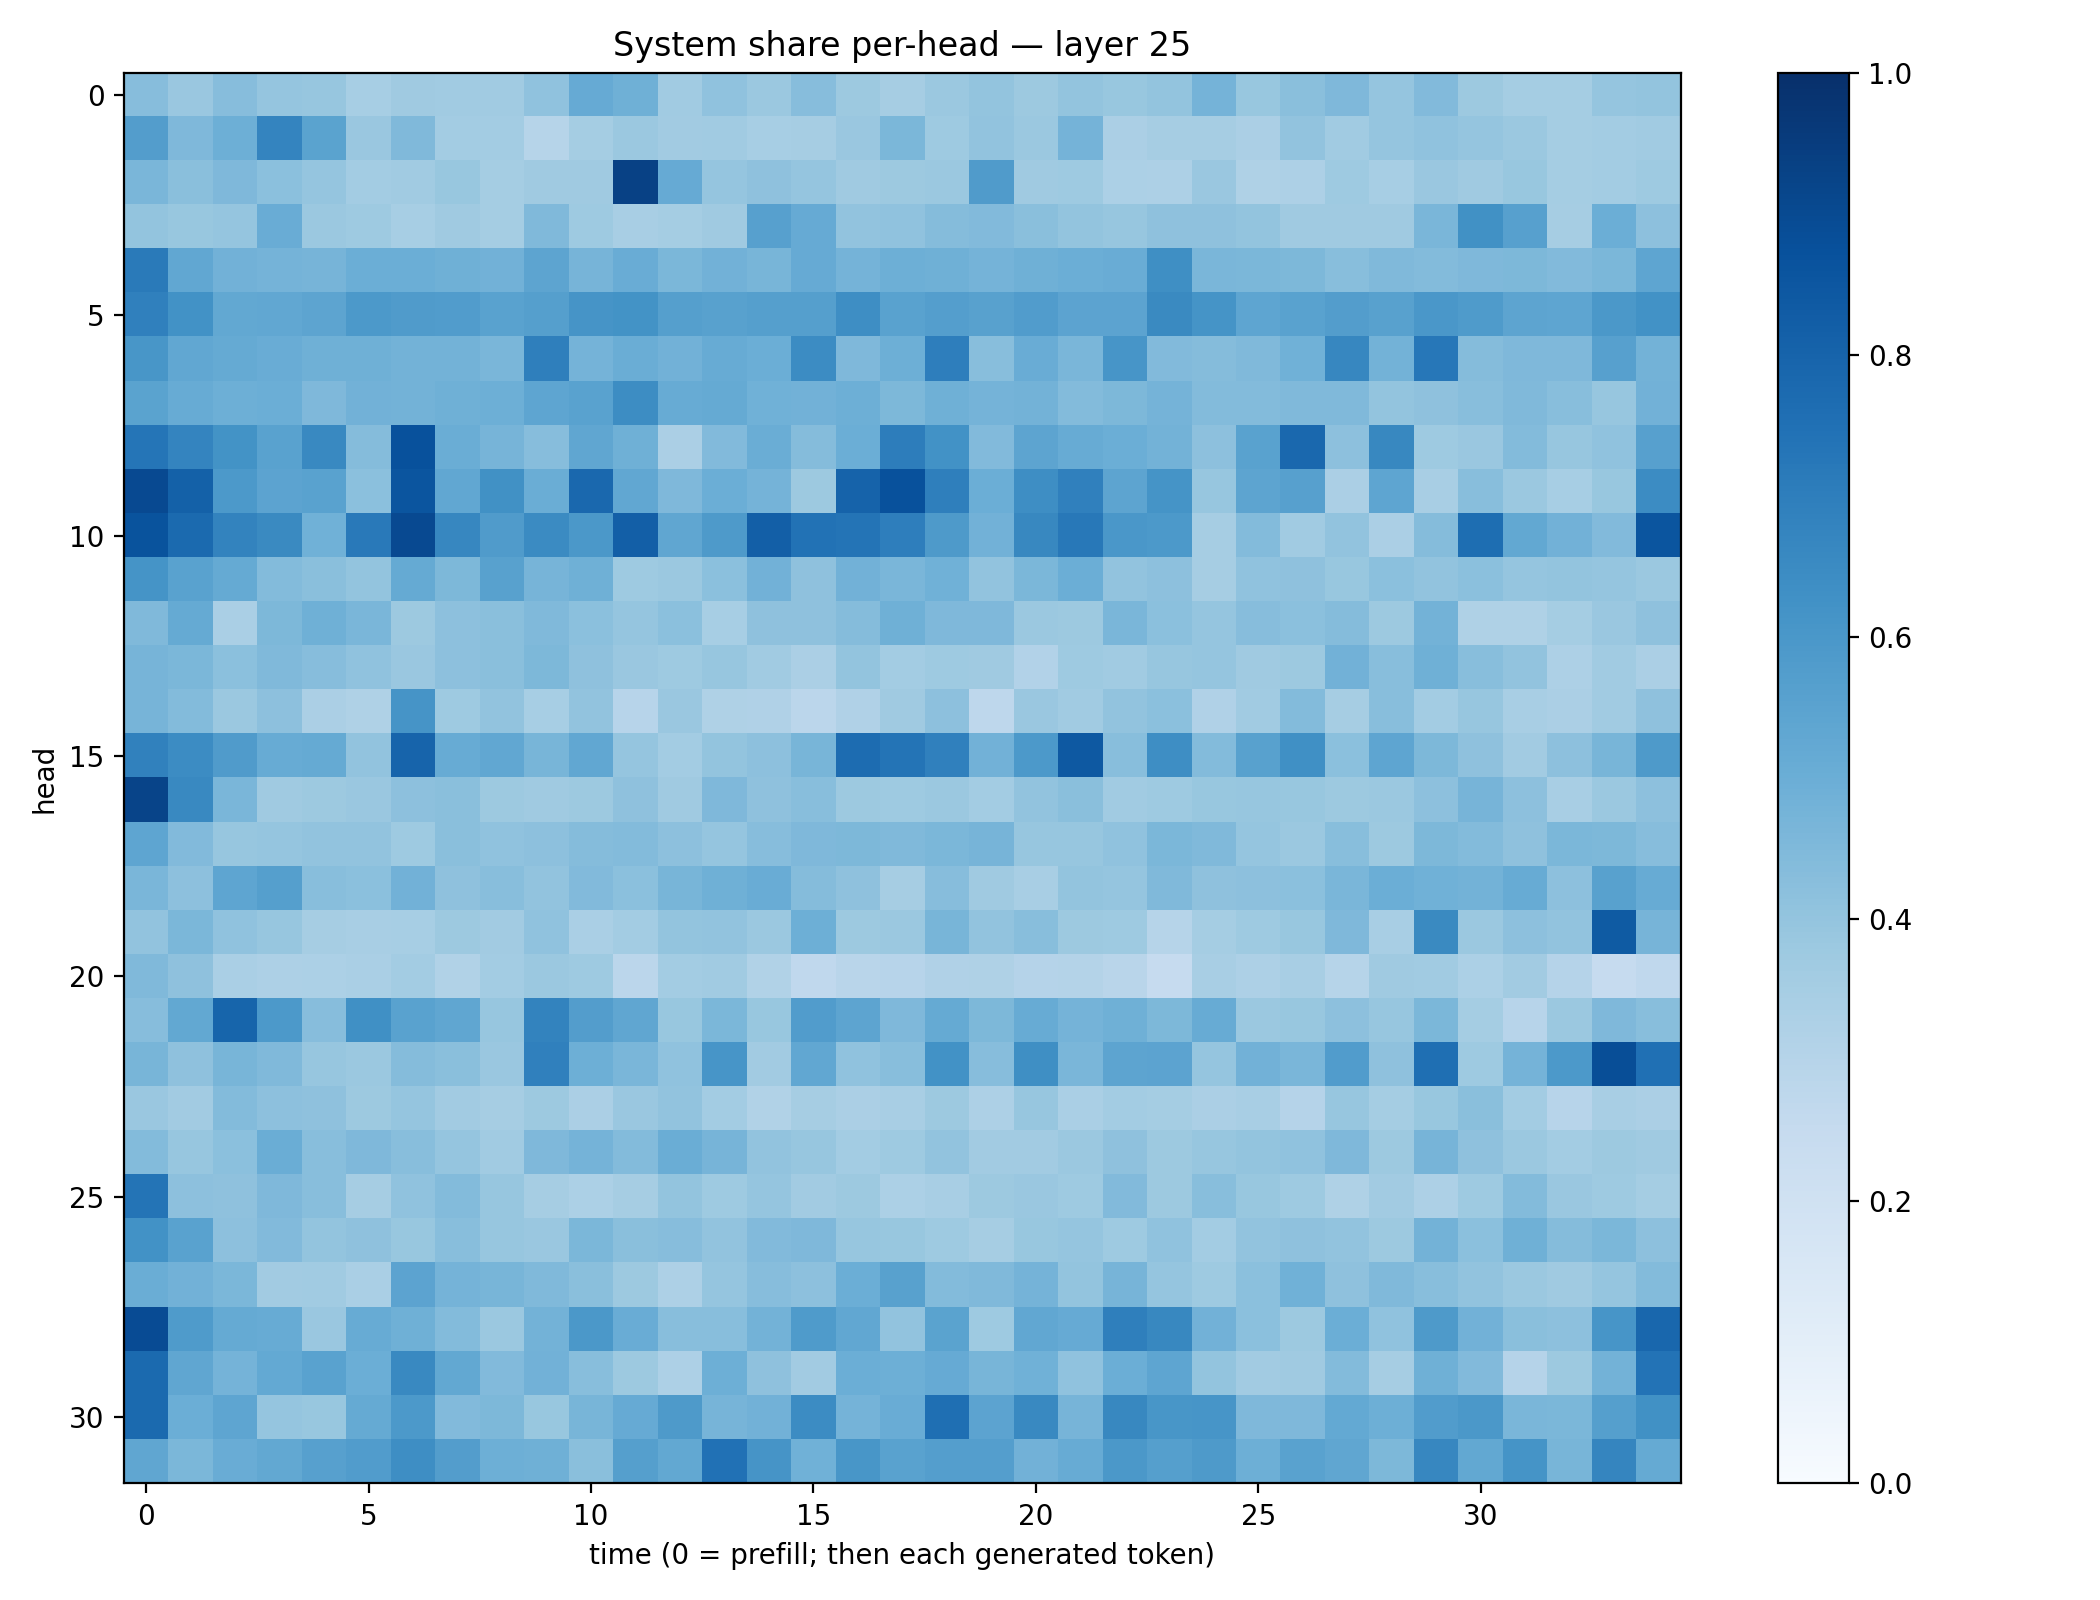

Values plotted in this chart, from the file beside it:
0.43349433, 0.3830121, 0.43322787, 0.3972964, 0.39067417, 0.3464517, 0.3678531, 0.36404717, 0.36560437, 0.40980986, 0.5136455, 0.48847726, 0.36659768, 0.40985015, 0.38141775, 0.43185318, 0.37739423, 0.35089818, 0.38178915, 0.39908856, 0.3782679, 0.40210187, 0.39015317, 0.39949238
0.5727, 0.4527, 0.493, 0.6732, 0.5469, 0.386, 0.4477, 0.3566, 0.3587, 0.2995, 0.3545, 0.381, 0.3615, 0.3634, 0.346, 0.3505, 0.3834, 0.4588, 0.3749, 0.4031, 0.3814, 0.4756, 0.3337, 0.3486
0.4615, 0.4237, 0.4509, 0.4202, 0.3952, 0.3578, 0.3649, 0.3886, 0.3547, 0.37, 0.3708, 0.9313, 0.5146, 0.3947, 0.4132, 0.3957, 0.3678, 0.3771, 0.3825, 0.5817, 0.3684, 0.3739, 0.3299, 0.3252
0.4013, 0.3881, 0.3971, 0.5046, 0.3792, 0.3733, 0.3472, 0.3685, 0.3541, 0.4488, 0.3746, 0.3427, 0.3519, 0.3701, 0.5589, 0.5124, 0.404, 0.4095, 0.4356, 0.4422, 0.4249, 0.4016, 0.3913, 0.4109
0.7123, 0.5279, 0.4842, 0.4738, 0.4702, 0.4962, 0.4997, 0.49, 0.482, 0.5415, 0.472, 0.5063, 0.4575, 0.4814, 0.4679, 0.5153, 0.474, 0.4935, 0.4889, 0.4736, 0.4889, 0.4973, 0.5041, 0.6356
0.6912, 0.6238, 0.5264, 0.5276, 0.5428, 0.5905, 0.5799, 0.5776, 0.5524, 0.5653, 0.611, 0.6176, 0.5637, 0.5561, 0.5654, 0.5658, 0.6377, 0.5537, 0.5697, 0.5561, 0.577, 0.546, 0.5448, 0.6546
0.605, 0.5288, 0.516, 0.5043, 0.4897, 0.4919, 0.4798, 0.48, 0.4633, 0.6938, 0.4756, 0.5031, 0.4827, 0.5099, 0.4984, 0.6456, 0.4526, 0.4934, 0.6978, 0.4274, 0.5047, 0.4647, 0.6061, 0.4441
0.5506, 0.5079, 0.4946, 0.4981, 0.4531, 0.4839, 0.4783, 0.4891, 0.4942, 0.538, 0.5545, 0.6428, 0.511, 0.5157, 0.487, 0.4816, 0.4937, 0.457, 0.4891, 0.4751, 0.4799, 0.4389, 0.454, 0.4757
0.7328, 0.6724, 0.6206, 0.5521, 0.6593, 0.4363, 0.872, 0.5009, 0.4704, 0.4335, 0.5316, 0.4918, 0.3347, 0.4424, 0.5032, 0.4344, 0.497, 0.7028, 0.6243, 0.4415, 0.5398, 0.5114, 0.4988, 0.4797
0.9016, 0.8112, 0.5928, 0.5461, 0.5534, 0.4195, 0.8562, 0.5301, 0.6276, 0.5006, 0.7834, 0.5283, 0.4502, 0.4963, 0.4743, 0.377, 0.8028, 0.872, 0.6916, 0.4979, 0.6397, 0.6879, 0.5425, 0.6138
0.8637, 0.7737, 0.6759, 0.6561, 0.4866, 0.7181, 0.9022, 0.6662, 0.5799, 0.6487, 0.5952, 0.8182, 0.5313, 0.5874, 0.8202, 0.7449, 0.7368, 0.6972, 0.5898, 0.484, 0.6609, 0.7193, 0.5998, 0.5926
0.617, 0.5511, 0.5162, 0.4404, 0.4233, 0.3994, 0.5172, 0.4566, 0.5549, 0.4688, 0.4888, 0.3747, 0.3822, 0.4207, 0.4828, 0.4125, 0.4807, 0.4646, 0.4845, 0.4042, 0.4577, 0.4981, 0.4026, 0.4167
0.4473, 0.5172, 0.3377, 0.4565, 0.4903, 0.4635, 0.3754, 0.4167, 0.4248, 0.4472, 0.418, 0.3982, 0.4209, 0.3472, 0.4131, 0.4129, 0.4354, 0.4908, 0.4506, 0.4522, 0.3814, 0.3767, 0.4631, 0.4192
0.4724, 0.4571, 0.4184, 0.4487, 0.4312, 0.4096, 0.3849, 0.415, 0.425, 0.4539, 0.412, 0.3866, 0.3734, 0.3935, 0.3651, 0.3348, 0.4016, 0.3561, 0.3729, 0.3706, 0.3117, 0.3728, 0.3658, 0.3917
0.4716, 0.4406, 0.3796, 0.4164, 0.3333, 0.3235, 0.6126, 0.3749, 0.4045, 0.3461, 0.406, 0.2931, 0.3846, 0.3211, 0.3198, 0.2846, 0.3187, 0.3688, 0.4161, 0.2758, 0.3838, 0.3667, 0.4042, 0.4208
0.6858, 0.647, 0.5782, 0.5089, 0.5171, 0.4029, 0.7984, 0.5099, 0.5284, 0.4673, 0.5293, 0.3976, 0.3563, 0.3986, 0.4156, 0.4685, 0.7683, 0.7359, 0.688, 0.4826, 0.5916, 0.8422, 0.4287, 0.6403
0.9207, 0.6584, 0.4633, 0.3698, 0.378, 0.3843, 0.4161, 0.424, 0.3754, 0.3688, 0.3754, 0.4137, 0.3705, 0.4529, 0.4139, 0.4286, 0.3782, 0.3748, 0.3819, 0.3569, 0.4029, 0.4222, 0.3665, 0.3743
0.5376, 0.4451, 0.3919, 0.3958, 0.4053, 0.4031, 0.3718, 0.4252, 0.4083, 0.4146, 0.4349, 0.4382, 0.4168, 0.3949, 0.4318, 0.451, 0.457, 0.4489, 0.4589, 0.4709, 0.3934, 0.393, 0.4092, 0.4607
0.4612, 0.4161, 0.5387, 0.5636, 0.4276, 0.4197, 0.4835, 0.4132, 0.4261, 0.4044, 0.4428, 0.4197, 0.4676, 0.4908, 0.5056, 0.4358, 0.4107, 0.3513, 0.4314, 0.3678, 0.3402, 0.3999, 0.395, 0.447
0.4029, 0.4585, 0.408, 0.3936, 0.3512, 0.3411, 0.3474, 0.3783, 0.3612, 0.4075, 0.3383, 0.3583, 0.3994, 0.4032, 0.381, 0.4941, 0.3757, 0.3793, 0.465, 0.4046, 0.4259, 0.3786, 0.3713, 0.2977
0.4466, 0.4131, 0.3362, 0.3263, 0.3299, 0.3361, 0.358, 0.3151, 0.3566, 0.3808, 0.3745, 0.2827, 0.3592, 0.3663, 0.3136, 0.2676, 0.2899, 0.2957, 0.3175, 0.3212, 0.3032, 0.3064, 0.2891, 0.2492
0.4302, 0.5263, 0.7963, 0.59, 0.4297, 0.63, 0.5508, 0.5345, 0.3917, 0.677, 0.5731, 0.5346, 0.3898, 0.4601, 0.3878, 0.5756, 0.5412, 0.4515, 0.5189, 0.4565, 0.5092, 0.474, 0.4898, 0.4556
0.4673, 0.4123, 0.4668, 0.4484, 0.3932, 0.3796, 0.4366, 0.4235, 0.3831, 0.6912, 0.495, 0.4627, 0.4075, 0.6056, 0.3595, 0.5285, 0.4092, 0.4288, 0.6246, 0.431, 0.6343, 0.4623, 0.5414, 0.5442
0.385, 0.3632, 0.4378, 0.4177, 0.4129, 0.3751, 0.3953, 0.3627, 0.3496, 0.3781, 0.3354, 0.3847, 0.4058, 0.3558, 0.3158, 0.3512, 0.3343, 0.3425, 0.3763, 0.3273, 0.3934, 0.3388, 0.3588, 0.3539
0.4398, 0.3912, 0.4187, 0.5011, 0.4291, 0.451, 0.4277, 0.3965, 0.3636, 0.453, 0.4746, 0.4402, 0.5024, 0.4692, 0.4051, 0.3919, 0.3587, 0.3716, 0.4028, 0.3612, 0.3616, 0.3825, 0.4118, 0.3788
0.7357, 0.4158, 0.4119, 0.4507, 0.4261, 0.3482, 0.4081, 0.4399, 0.3928, 0.3487, 0.3319, 0.349, 0.4022, 0.3726, 0.3969, 0.3629, 0.3761, 0.3289, 0.3408, 0.3764, 0.3858, 0.3743, 0.4435, 0.3754
0.6239, 0.5513, 0.4155, 0.444, 0.401, 0.4106, 0.39, 0.4279, 0.3914, 0.3849, 0.4579, 0.4251, 0.4322, 0.4036, 0.4446, 0.4512, 0.3934, 0.3869, 0.374, 0.3515, 0.3875, 0.3948, 0.3732, 0.408
0.5037, 0.4811, 0.4573, 0.3594, 0.3634, 0.3383, 0.5435, 0.4739, 0.4657, 0.4482, 0.4219, 0.3761, 0.327, 0.3954, 0.4327, 0.4163, 0.4964, 0.5556, 0.4397, 0.4475, 0.4745, 0.3991, 0.4717, 0.3967
0.891, 0.5856, 0.5163, 0.5094, 0.3849, 0.5106, 0.4891, 0.4399, 0.3807, 0.479, 0.596, 0.5047, 0.4292, 0.4295, 0.4766, 0.5822, 0.5283, 0.4031, 0.5486, 0.374, 0.5297, 0.513, 0.6939, 0.663
0.7735, 0.5343, 0.4737, 0.5221, 0.5536, 0.4988, 0.6591, 0.5251, 0.4439, 0.4815, 0.4261, 0.3769, 0.3261, 0.496, 0.4128, 0.363, 0.4992, 0.4926, 0.5117, 0.4675, 0.488, 0.4076, 0.4978, 0.5381
0.7772, 0.4987, 0.539, 0.3978, 0.3906, 0.5174, 0.5923, 0.4447, 0.4559, 0.3874, 0.4683, 0.5125, 0.5886, 0.4709, 0.4832, 0.6468, 0.4744, 0.5042, 0.7557, 0.5439, 0.6601, 0.469, 0.6621, 0.6038
0.5333, 0.4573, 0.5064, 0.5253, 0.559, 0.5744, 0.6392, 0.5712, 0.4931, 0.4897, 0.4241, 0.5658, 0.5242, 0.7487, 0.6108, 0.4847, 0.6017, 0.5532, 0.5683, 0.5671, 0.4809, 0.5094, 0.5947, 0.566
